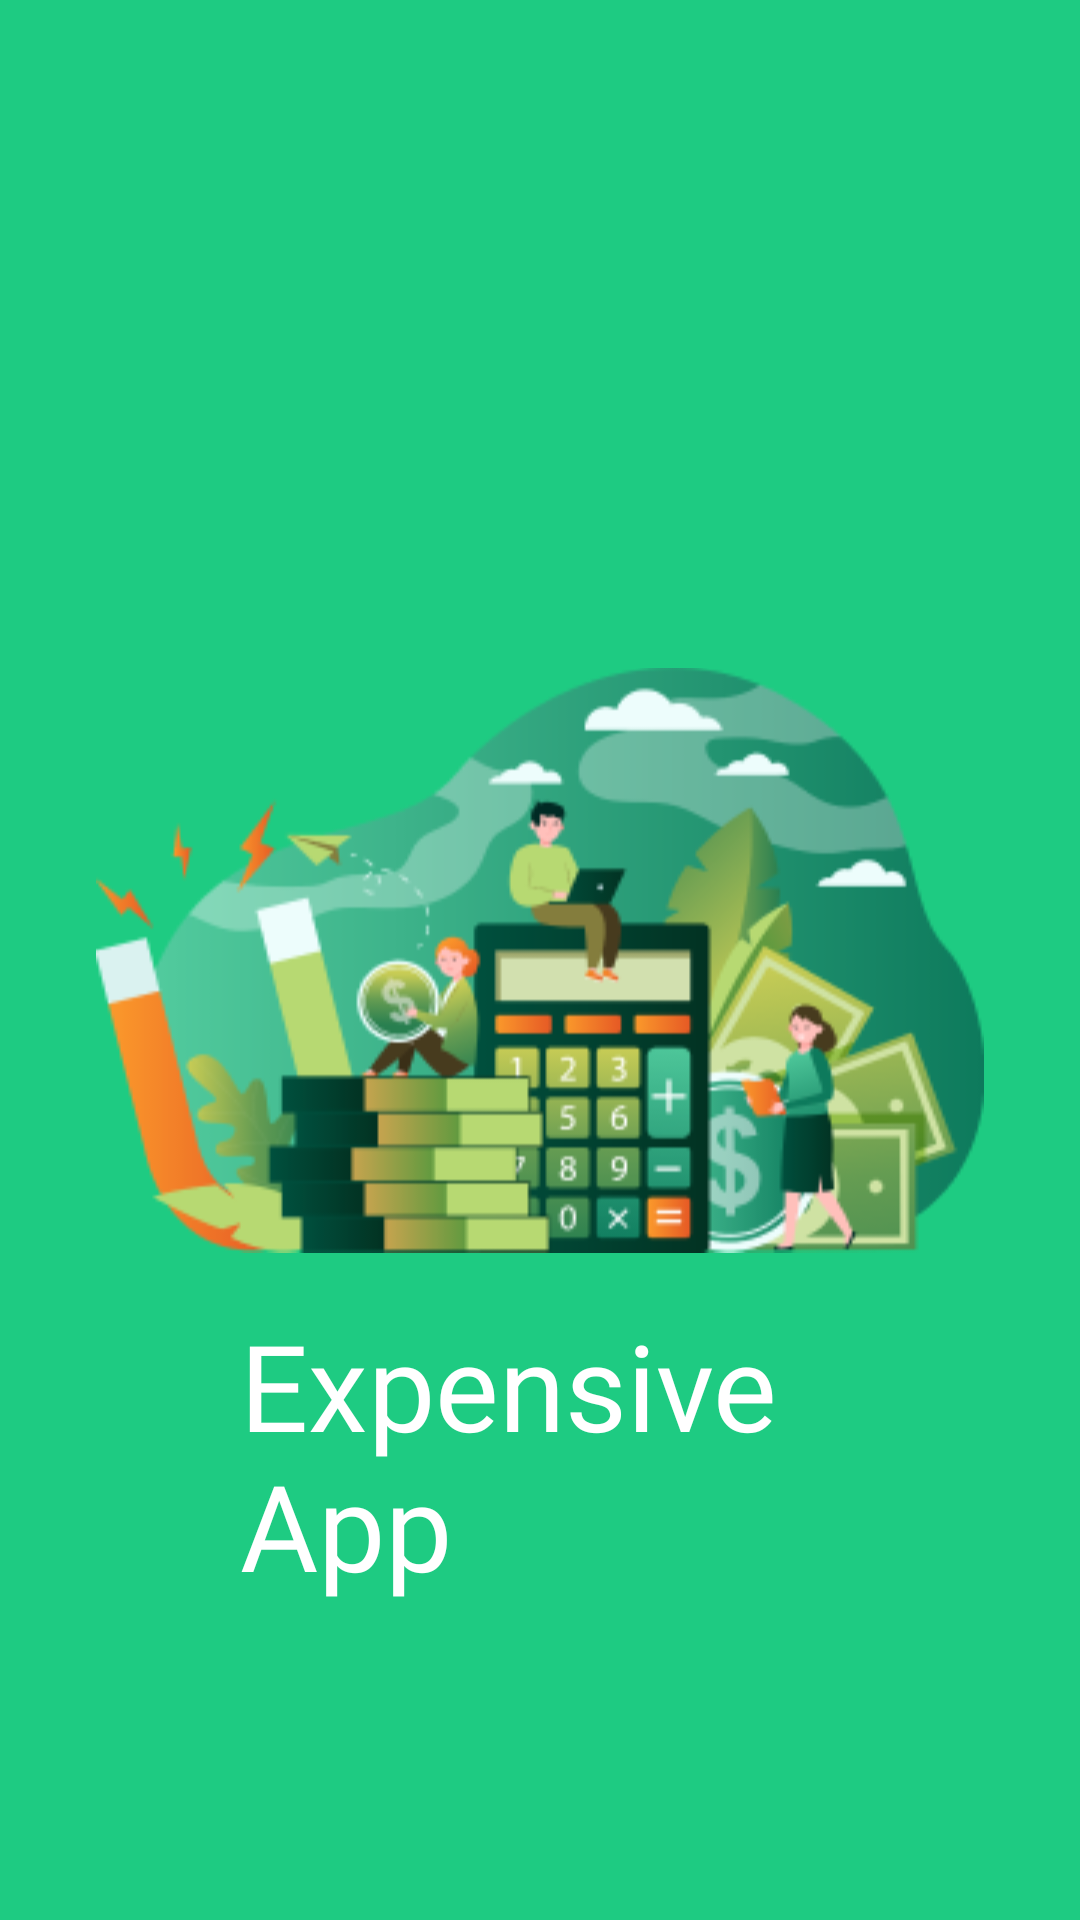

Here is an Android app screen rendered from its layout file. Give the layout XML and the strings, colors and styles it references.
<!-- AndroidManifest.xml: application theme Theme.ExpensiveaApp -->
<!-- res/layout/activity_splash.xml -->
<?xml version="1.0" encoding="utf-8"?>
<RelativeLayout xmlns:android="http://schemas.android.com/apk/res/android"
    xmlns:app="http://schemas.android.com/apk/res-auto"
    xmlns:tools="http://schemas.android.com/tools"
    android:layout_width="match_parent"
    android:layout_height="match_parent"
    android:background="@color/backgroundColor"
    tools:context=".Splash.Splash">
    <ImageView
        android:layout_width="wrap_content"
        android:id="@+id/logo"
        android:layout_height="200dp"
        android:layout_marginTop="20dp"
        android:src="@drawable/asset2"
        android:layout_centerInParent="true"/>
    <TextView
        android:layout_width="200dp"
        android:layout_height="wrap_content"
        android:id="@+id/slogan"
      android:layout_below="@+id/logo"
        android:layout_centerHorizontal="true"
        android:layout_marginTop="15dp"
        android:fontFamily="@font/bangers"
        android:text="Expensive App"
        android:textColor="#ffffff"
        android:textSize="40sp"/>



</RelativeLayout>
<!-- resources referenced by this layout -->
<resources>
  <color name="backgroundColor">#1ECB82</color>
  <!-- drawable asset2: png bitmap (drawable, 38714 bytes) -->
  <style name="Theme.ExpensiveaApp" parent="Theme.MaterialComponents.DayNight.NoActionBar">
          
          <item name="colorPrimary">@color/purple_500</item>
          <item name="colorPrimaryVariant">@color/purple_700</item>
          <item name="colorOnPrimary">@color/white</item>
          
          <item name="colorSecondary">@color/teal_200</item>
          <item name="colorSecondaryVariant">@color/teal_700</item>
          <item name="colorOnSecondary">@color/black</item>
          
          <item name="android:statusBarColor" tools:targetApi="l">?attr/colorPrimaryVariant</item>
          
      </style>
  <color name="purple_500">#1ECB82</color>
  <color name="purple_700">#1ECB82</color>
  <color name="white">#037F8B</color>
  <color name="teal_200">#1ECB82</color>
  <color name="teal_700">#1ECB82</color>
  <color name="black">#FF000000</color>
</resources>
